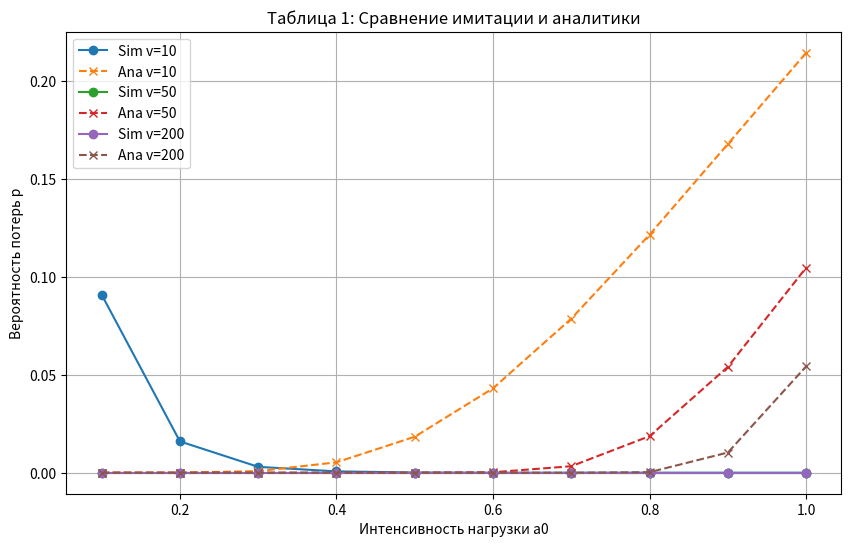

Write the Python code that produced this figure.
import numpy as np
import matplotlib.pyplot as plt
import math

# -------------------------
# Функция формулы Эрланга с log-sum-exp
# -------------------------
def erlang_loss(a, v):
    """
    Версия формулы Эрланга для больших v и маленьких a с log-sum-exp.
    """
    log_terms = np.array([k * np.log(a) - math.lgamma(k + 1) for k in range(v + 1)])
    
    # Сдвиг по максимальному логарифму для численной стабильности
    max_log = np.max(log_terms)
    log_terms_shifted = log_terms - max_log

    log_num = log_terms_shifted[v]      # числитель
    log_den = np.log(np.sum(np.exp(log_terms_shifted)))  # знаменатель

    return np.exp(log_num - log_den)

# -------------------------
# Параметры эксперимента
# -------------------------
N = np.arange(1, 11)
a0 = np.linspace(0.1, 1.0, 10)
v_list = [10, 50, 200]

# -------------------------
# Пример имитационных данных (AnyLogic)
# -------------------------
p_sim = {
    10: [0.091, 0.016, 0.003, 0.000684, 0.000105, 0.0, 0.0, 0.0, 0.0, 0.0],
    50: [0.0]*10,
    200: [0.0]*10
}

# -------------------------
# Расчёт аналитических значений
# -------------------------
# Для визуализации лучше увеличить a для v>10
a_scaled = {
    10: a0*10,      # увеличим a в 10 раз для v=10
    50: a0*50,      # увеличим a в 50 раз для v=50
    200: a0*200     # увеличим a в 200 раз для v=200
}

p_ana = {v: [erlang_loss(a_scaled[v][i], v) for i in range(len(a0))] for v in v_list}

# -------------------------
# Вывод таблицы 1
# -------------------------
print("Таблица 1: Имитация vs Аналитика")
for i in range(len(N)):
    row = f"N={N[i]}, a0={a0[i]:.1f} | "
    for v in v_list:
        row += f"v={v}: Sim={p_sim[v][i]:.5f}, Ana={p_ana[v][i]:.5f}, Δ={p_sim[v][i]-p_ana[v][i]:+.5f} | "
    print(row)

# -------------------------
# Пример графика для Таблицы 1
# -------------------------
plt.figure(figsize=(10,6))
for v in v_list:
    plt.plot(a0, p_sim[v], 'o-', label=f"Sim v={v}")
    plt.plot(a0, p_ana[v], 'x--', label=f"Ana v={v}")
plt.xlabel("Интенсивность нагрузки a0")
plt.ylabel("Вероятность потерь p")
plt.title("Таблица 1: Сравнение имитации и аналитики")
plt.legend()
plt.grid(True)
plt.show()
